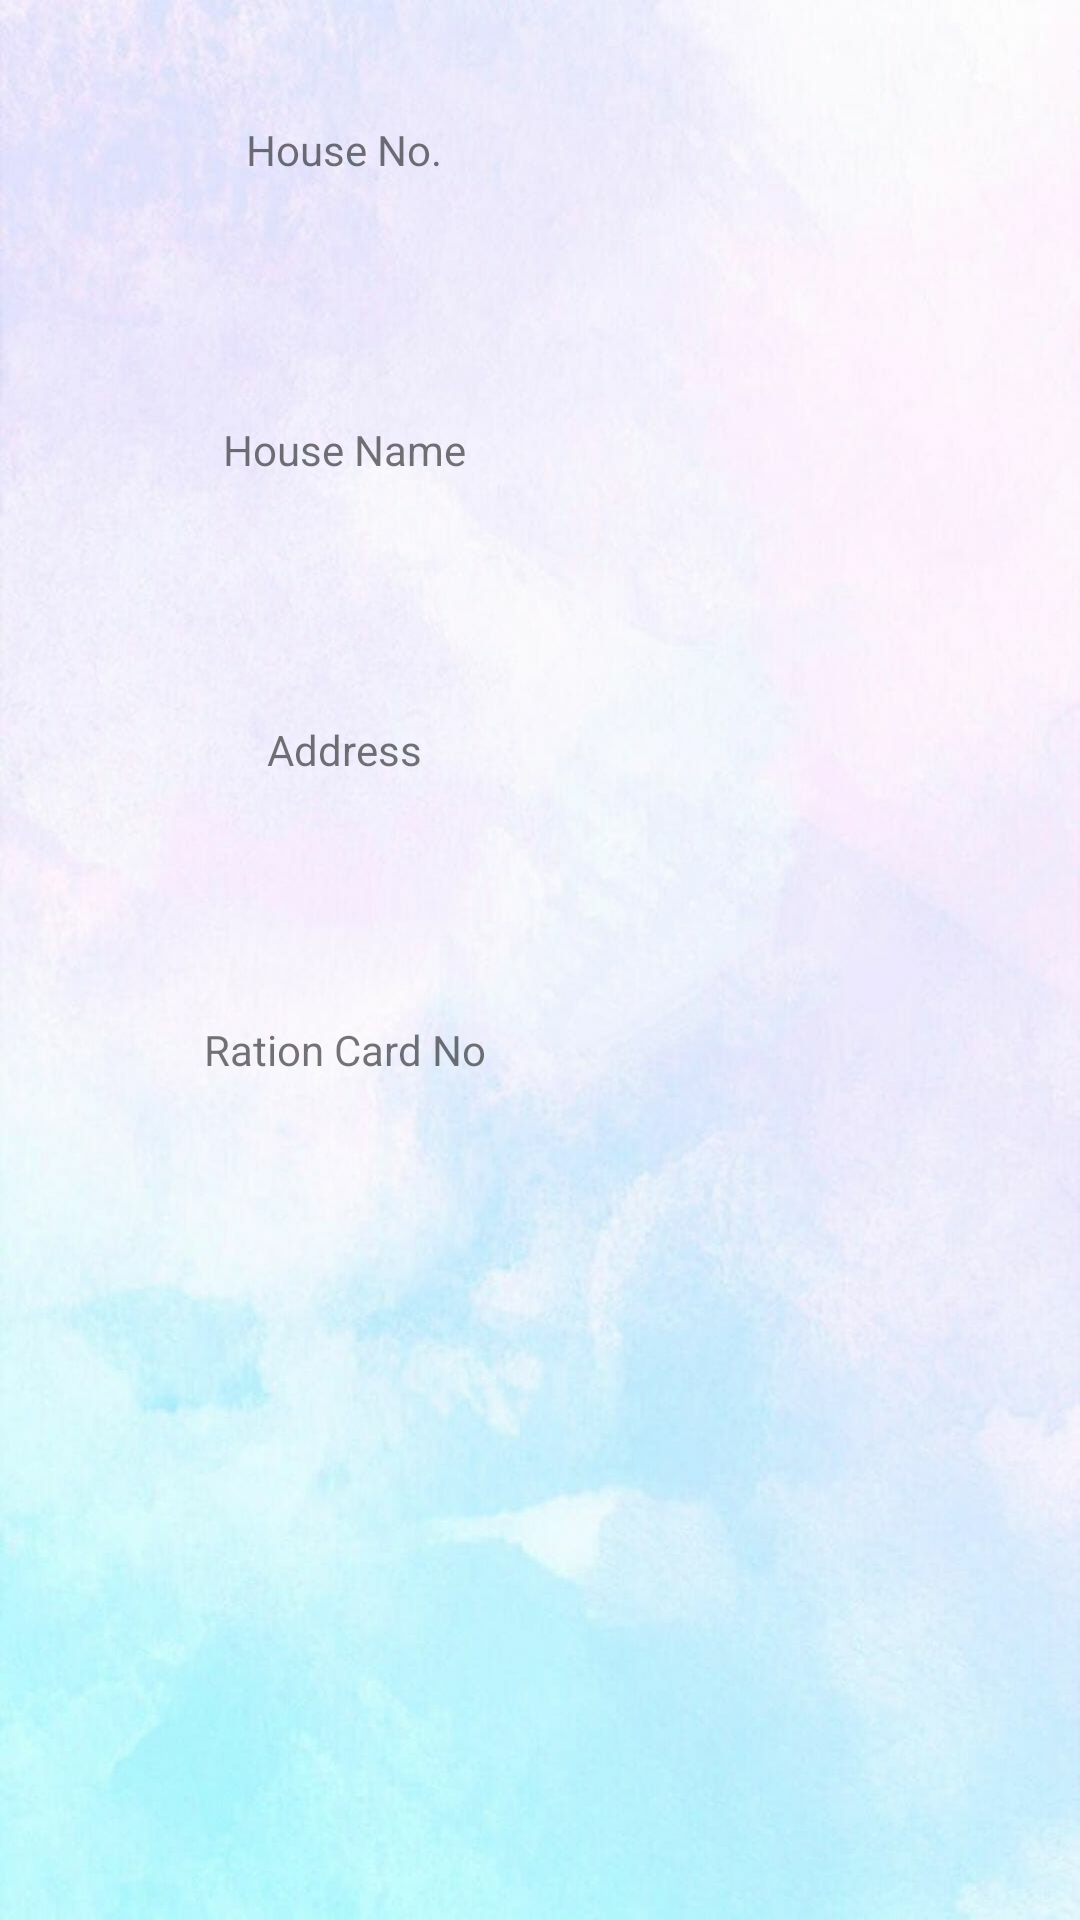

Android layout source for this screen:
<!-- AndroidManifest.xml: application theme Theme.CoviCareProject -->
<!-- res/layout/activity_house_details.xml -->
<?xml version="1.0" encoding="utf-8"?>
<android.widget.LinearLayout
    xmlns:android="http://schemas.android.com/apk/res/android"
    xmlns:app="http://schemas.android.com/apk/res-auto"
    xmlns:tools="http://schemas.android.com/tools"
    android:layout_width="match_parent"
    android:layout_height="match_parent"
    android:orientation="vertical"
    android:background="@drawable/backg"
    tools:context=".HouseDetails">

    <TableRow
        android:layout_width="match_parent"
        android:layout_height="100dp"
        android:gravity="center">

        <TextView
            android:id="@+id/textView1"
            android:layout_width="wrap_content"
            android:layout_height="wrap_content"
            android:gravity="center"
            android:ems="8"
            android:text="House No." />

        <TextView
            android:id="@+id/textView2"
            android:layout_width="wrap_content"
            android:layout_height="wrap_content"
            android:ems="8"
            android:gravity="center"
            android:text="" />

    </TableRow>

    <TableRow
        android:layout_width="match_parent"
        android:layout_height="100dp"
        android:gravity="center">

        <TextView
            android:id="@+id/textView3"
            android:layout_width="wrap_content"
            android:layout_height="wrap_content"
            android:ems="8"
            android:gravity="center"
            android:text="House Name" />

        <TextView
            android:id="@+id/textView4"
            android:layout_width="wrap_content"
            android:layout_height="wrap_content"
            android:gravity="center"
            android:ems="8"
            android:text="" />

    </TableRow>

    <TableRow
        android:layout_width="match_parent"
        android:layout_height="100dp"
        android:gravity="center">

        <TextView
            android:id="@+id/textView5"
            android:layout_width="wrap_content"
            android:layout_height="wrap_content"
            android:gravity="center"
            android:ems="8"
            android:text="Address" />

        <TextView
            android:id="@+id/textView6"
            android:layout_width="wrap_content"
            android:layout_height="wrap_content"
            android:ems="8"
            android:gravity="center"
            android:text="" />

    </TableRow>

    <TableRow
        android:layout_width="match_parent"
        android:layout_height="100dp"
        android:gravity="center">

        <TextView
            android:id="@+id/textView7"
            android:layout_width="wrap_content"
            android:layout_height="wrap_content"
            android:gravity="center"
            android:ems="8"
            android:text="Ration Card No" />

        <TextView
            android:id="@+id/textView8"
            android:layout_width="wrap_content"
            android:layout_height="wrap_content"
            android:ems="8"
            android:gravity="center"
            android:text="" />

    </TableRow>


</android.widget.LinearLayout>
<!-- resources referenced by this layout -->
<resources>
  <!-- drawable backg: jpg bitmap (drawable, 70366 bytes) -->
  <style name="Theme.CoviCareProject" parent="Theme.MaterialComponents.DayNight.DarkActionBar">
          
          <item name="colorPrimary">@color/purple_500</item>
          <item name="colorPrimaryVariant">@color/purple_700</item>
          <item name="colorOnPrimary">@color/white</item>
          
          <item name="colorSecondary">@color/teal_200</item>
          <item name="colorSecondaryVariant">@color/teal_700</item>
          <item name="colorOnSecondary">@color/black</item>
          
          <item name="android:statusBarColor" tools:targetApi="l">?attr/colorPrimaryVariant</item>
          
      </style>
  <color name="purple_500">#41EE00EA</color>
  <color name="purple_700">#212022</color>
  <color name="white">#FFFFFFFF</color>
  <color name="teal_200">#FF03DAC5</color>
  <color name="teal_700">#FF018786</color>
  <color name="black">#ADE91E63</color>
</resources>
